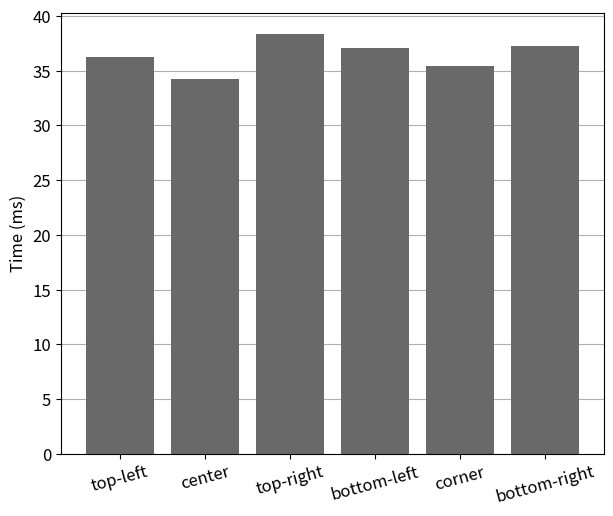

The script that saved this image:
import matplotlib.pyplot as plt
import numpy as np

# Constructing data
x_labels = ['top-left', 'center', 'top-right', 'bottom-left', 'corner', 'bottom-right']
x = np.arange(len(x_labels))
run_time = np.array([36297700, 34231800, 38391200, 37034700, 35400400, 37244600])

# Setting figure size and font size
fig = plt.figure(figsize=(7, 7))  # Figure size is 7x7 inches
plt.rcParams.update({'font.size': 12})  # Set font size to 12

# Set font size to 12
plt.bar(x, run_time, color='dimgray')

plt.ylabel('Time (ms)')

# Convert y-axis unit from ns to ms
ax = plt.gca()  # Get the current Axes object
ax.tick_params(axis='y', labelsize=12)  # Set the font size of y-axis tick labels
# ax.set_ylim([0, 350000000])  # Set the upper limit of the y-axis
ax.set_yticklabels(['{:.0f}'.format(x/1e6) for x in ax.get_yticks()])  # Display y-axis tick labels multiplied by 10^6
plt.ylabel('Time (ms)')  # Modify the y-axis label

# Set y-axis tick labels, set their upper and lower limits, and their minimum tick value
# plt.yticks(np.arange(0, 350000000, 50))

# Display grid lines on y-axis
plt.grid(axis='y', linestyle='-')
plt.gca().set_axisbelow(True)  # Place grid lines below the bar chart

# Adjust subplot margins
plt.subplots_adjust(bottom=0.25)

# Set x-axis tick labels and rotate by 15 degrees
plt.xticks(x, x_labels, rotation=15)

# Save as EPS file
# plt.savefig('./simtime_of_llc_latency_impact.eps', format='eps', bbox_inches='tight', dpi=300)  # eps文件，用于LaTeX
# plt.savefig('./simtime_of_power_budget_impact.eps', format='eps', bbox_inches='tight', dpi=300)  # eps文件，用于LaTeX

# Display the plot
plt.show()